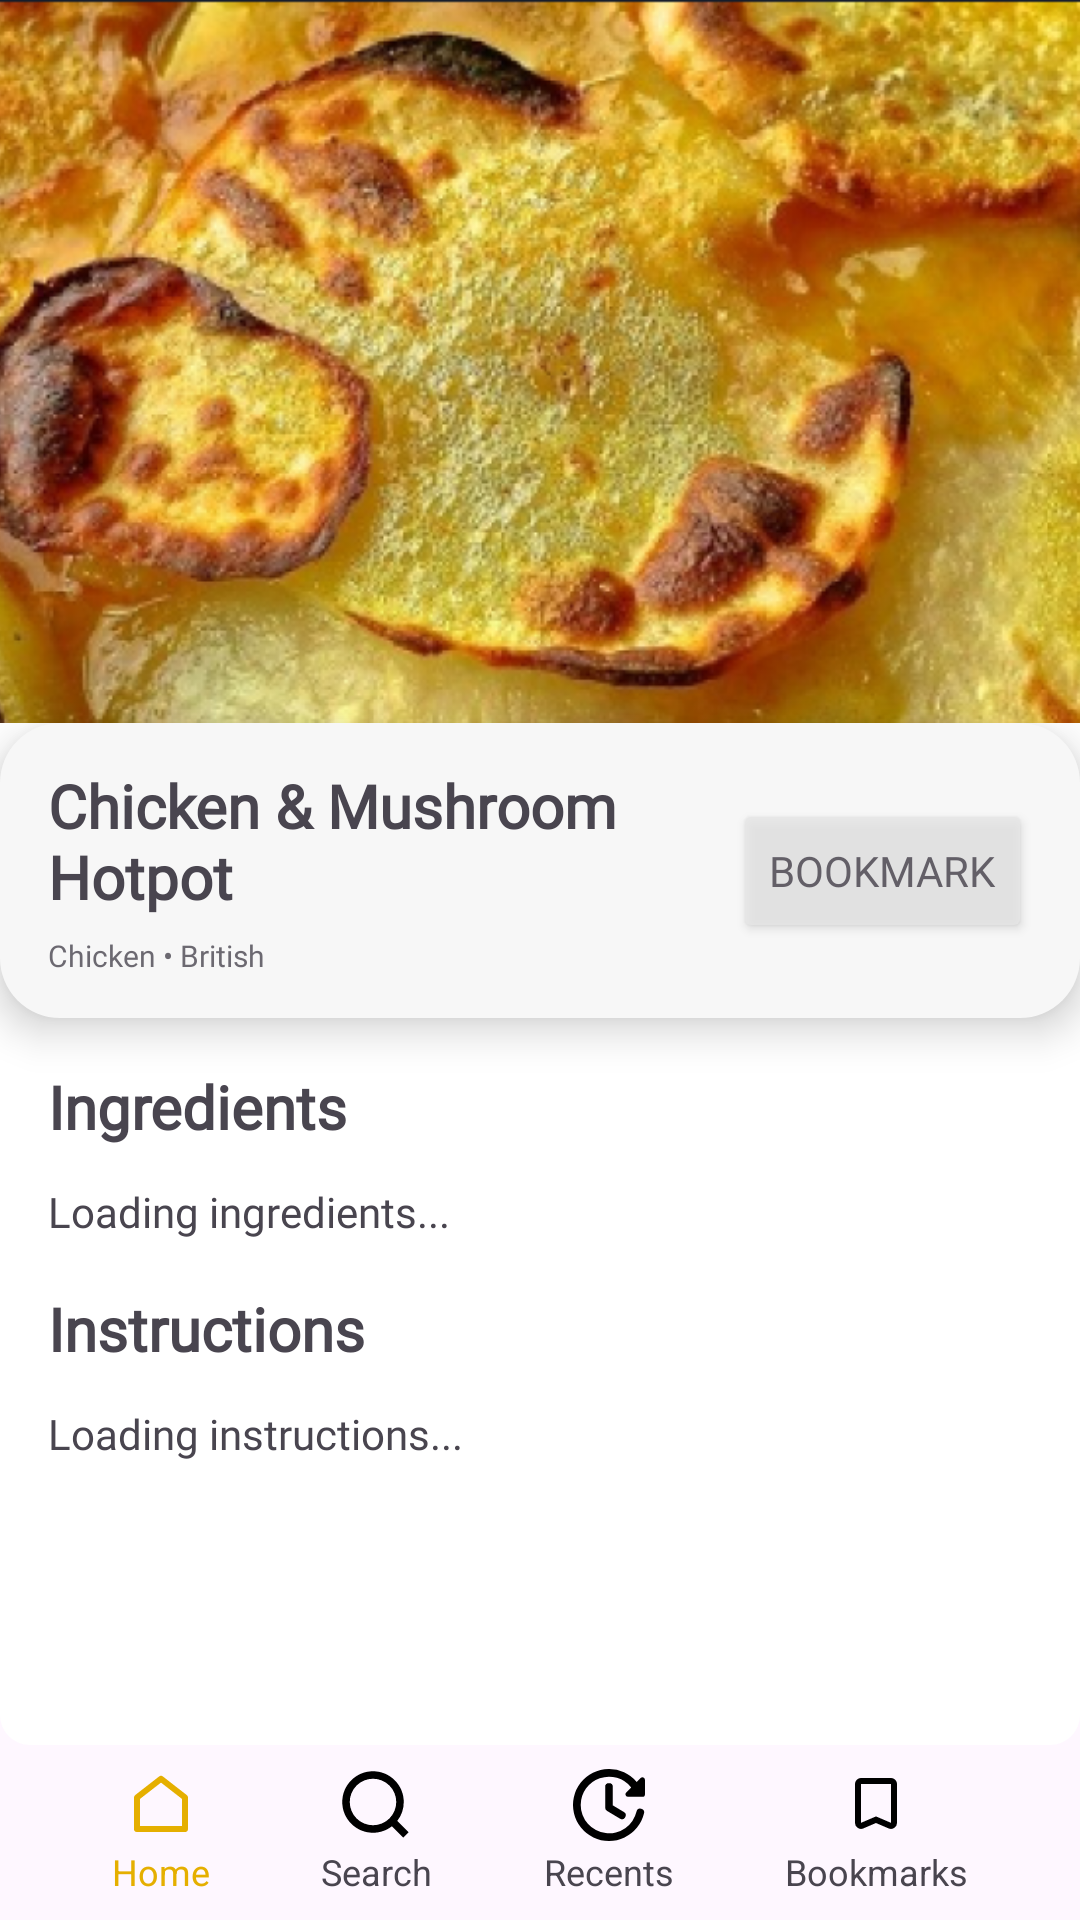

Reconstruct the res/layout file that produces this screen, plus the resources it refers to.
<!-- AndroidManifest.xml: application theme Theme.L_tim_c_que -->
<!-- res/layout/activity_recipe_details.xml -->
<?xml version="1.0" encoding="utf-8"?>
<androidx.constraintlayout.widget.ConstraintLayout
    xmlns:android="http://schemas.android.com/apk/res/android"
    xmlns:app="http://schemas.android.com/apk/res-auto"
    xmlns:tools="http://schemas.android.com/tools"
    android:id="@+id/recipe_details"
    android:layout_width="match_parent"
    android:layout_height="match_parent"
    tools:context=".RecipeDetailActivity">

    <ScrollView
        android:id="@+id/content_scroll_view"
        android:layout_width="match_parent"
        android:layout_height="0dp"
        android:fillViewport="true"
        app:layout_constraintTop_toTopOf="parent"
        app:layout_constraintBottom_toTopOf="@+id/nav_bar_container"
        app:layout_constraintStart_toStartOf="parent"
        app:layout_constraintEnd_toEndOf="parent">

        <androidx.constraintlayout.widget.ConstraintLayout
            android:layout_width="match_parent"
            android:layout_height="wrap_content"
            android:background="@drawable/recipe_item_bg"
            android:clipChildren="false"
            android:clipToPadding="false" >

            <ImageView
                android:id="@+id/recipe_banner"
                android:layout_width="match_parent"
                android:layout_height="241dp"
                android:scaleType="centerCrop"
                app:layout_constraintEnd_toEndOf="parent"
                app:layout_constraintStart_toStartOf="parent"
                app:layout_constraintTop_toTopOf="parent"
                app:srcCompat="@drawable/chicken_mushroom_bg" />

            <androidx.constraintlayout.widget.ConstraintLayout
                android:id="@+id/recipe_header"
                android:layout_width="match_parent"
                android:layout_height="wrap_content"
                app:layout_constraintEnd_toEndOf="parent"
                app:layout_constraintStart_toStartOf="parent"
                app:layout_constraintTop_toBottomOf="@+id/recipe_banner"
                android:clipChildren="false"
                android:clipToPadding="false"
                android:background="@drawable/recipe_detail_header_bg"
                android:elevation="8dp">

                <TextView
                    android:id="@+id/recipe_title"
                    android:layout_width="250dp"
                    android:layout_height="wrap_content"
                    android:layout_marginStart="16dp"
                    android:layout_marginTop="14dp"
                    android:fontFamily="@font/roboto"
                    android:text="Chicken &amp; Mushroom Hotpot"
                    android:textColor="#49454F"
                    android:textSize="20sp"
                    android:textStyle="bold"
                    app:layout_constraintStart_toStartOf="parent"
                    app:layout_constraintTop_toTopOf="parent" />

                <TextView
                    android:id="@+id/recipe_categories"
                    android:layout_width="wrap_content"
                    android:layout_height="wrap_content"
                    android:layout_marginStart="16dp"
                    android:layout_marginTop="6dp"
                    android:alpha="0.8"
                    android:fontFamily="@font/roboto"
                    android:text="Chicken • British"
                    android:textColor="#49454F"
                    android:textSize="10sp"
                    android:paddingBottom="14dp"
                    app:layout_constraintStart_toStartOf="parent"
                    app:layout_constraintTop_toBottomOf="@+id/recipe_title" />

                <Button
                    android:id="@+id/bookmark_button"
                    android:layout_width="wrap_content"
                    android:layout_height="wrap_content"
                    android:layout_marginEnd="16dp"
                    android:alpha="0.8"
                    android:backgroundTint="#E7E7E7"
                    android:elevation="24dp"
                    android:fontFamily="@font/roboto"
                    android:text="Bookmark"
                    android:textColor="#49454F"
                    android:textSize="14sp"
                    app:layout_constraintBottom_toBottomOf="parent"
                    app:layout_constraintEnd_toEndOf="parent"

                    app:layout_constraintTop_toTopOf="parent" />

            </androidx.constraintlayout.widget.ConstraintLayout>

            <TextView
                android:id="@+id/recipe_ingredients_title"
                android:layout_width="wrap_content"
                android:layout_height="wrap_content"
                android:layout_marginStart="16dp"
                android:layout_marginTop="16dp"
                android:fontFamily="@font/roboto"
                android:text="Ingredients"
                android:textColor="#49454F"
                android:textSize="20sp"
                android:textStyle="bold"
                app:layout_constraintStart_toStartOf="parent"
                app:layout_constraintTop_toBottomOf="@id/recipe_header" />

            <TextView
                android:id="@+id/recipe_ingredients_list"
                android:layout_width="match_parent"
                android:layout_height="wrap_content"
                android:layout_marginStart="16dp"
                android:layout_marginTop="12dp"
                android:fontFamily="@font/roboto"
                android:lineSpacingExtra="4dp"
                android:text="Loading ingredients..."
                android:textColor="#49454F"
                android:textSize="14sp"
                app:layout_constraintStart_toStartOf="parent"
                app:layout_constraintTop_toBottomOf="@+id/recipe_ingredients_title" />

            <TextView
                android:id="@+id/recipe_instructions_title"
                android:layout_width="wrap_content"
                android:layout_height="wrap_content"
                android:layout_marginStart="16dp"
                android:layout_marginTop="16dp"
                android:fontFamily="@font/roboto"
                android:text="Instructions"
                android:textColor="#49454F"
                android:textSize="20sp"
                android:textStyle="bold"
                app:layout_constraintStart_toStartOf="parent"
                app:layout_constraintTop_toBottomOf="@id/recipe_ingredients_list" />

            <TextView
                android:id="@+id/recipe_instructions"
                android:layout_width="match_parent"
                android:layout_height="wrap_content"
                android:layout_marginStart="16dp"
                android:layout_marginTop="12dp"
                android:paddingBottom="24dp" android:fontFamily="@font/roboto"
                android:lineSpacingExtra="6dp"
                android:text="Loading instructions..."
                android:textColor="#49454F"
                android:textSize="14sp"
                android:paddingRight="16dp"
                app:layout_constraintStart_toStartOf="parent"
                app:layout_constraintTop_toBottomOf="@+id/recipe_instructions_title" />

        </androidx.constraintlayout.widget.ConstraintLayout>
    </ScrollView>

    <include
        android:id="@+id/nav_bar_container"
        layout="@layout/nav_buttons"
        android:layout_width="match_parent"
        android:layout_height="wrap_content"
        app:layout_constraintBottom_toBottomOf="parent"
        app:layout_constraintStart_toStartOf="parent"
        app:layout_constraintEnd_toEndOf="parent" />

</androidx.constraintlayout.widget.ConstraintLayout>
<!-- res/layout/nav_buttons.xml (included above) -->
<?xml version="1.0" encoding="utf-8"?>
<androidx.constraintlayout.widget.ConstraintLayout
    xmlns:android="http://schemas.android.com/apk/res/android"
    xmlns:app="http://schemas.android.com/apk/res-auto"
    android:id="@+id/nav_buttons"
    android:layout_width="match_parent"
    android:layout_height="wrap_content"
    android:paddingVertical="8dp">

    
    <LinearLayout
        android:id="@+id/home_item"
        android:layout_width="wrap_content"
        android:layout_height="wrap_content"
        android:orientation="vertical"
        android:gravity="center"
        app:layout_constraintTop_toTopOf="parent"
        app:layout_constraintBottom_toBottomOf="parent"
        app:layout_constraintStart_toStartOf="parent"
        app:layout_constraintEnd_toStartOf="@id/search_item">

        <ImageView
            android:id="@+id/home_icon"
            android:layout_width="wrap_content"
            android:layout_height="wrap_content"
            android:src="@drawable/home_icon"
            android:background="@android:color/transparent"
            app:tint="#E5AF00" />

        <TextView
            android:id="@+id/home_text"
            android:layout_width="wrap_content"
            android:layout_height="wrap_content"
            android:layout_marginTop="2dp"
            android:text="Home"
            android:textColor="#E5AF00"
            android:textSize="12sp" />
    </LinearLayout>

    
    <LinearLayout
        android:id="@+id/search_item"
        android:layout_width="wrap_content"
        android:layout_height="wrap_content"
        android:orientation="vertical"
        android:gravity="center"
        app:layout_constraintTop_toTopOf="@id/home_item"
        app:layout_constraintBottom_toBottomOf="@id/home_item"
        app:layout_constraintStart_toEndOf="@id/home_item"
        app:layout_constraintEnd_toStartOf="@id/recents_item">

        <ImageView
            android:id="@+id/search_icon"
            android:layout_width="wrap_content"
            android:layout_height="wrap_content"
            android:background="@android:color/transparent"
            android:src="@drawable/search_icon" />

        <TextView
            android:id="@+id/search_text"
            android:layout_width="wrap_content"
            android:layout_height="wrap_content"
            android:text="Search"
            android:textSize="12sp"
            android:layout_marginTop="2dp" />
    </LinearLayout>

    
    <LinearLayout
        android:id="@+id/recents_item"
        android:layout_width="wrap_content"
        android:layout_height="wrap_content"
        android:orientation="vertical"
        android:gravity="center"
        app:layout_constraintTop_toTopOf="@id/home_item"
        app:layout_constraintBottom_toBottomOf="@id/home_item"
        app:layout_constraintStart_toEndOf="@id/search_item"
        app:layout_constraintEnd_toStartOf="@id/bookmark_item">

        <ImageView
            android:id="@+id/recents_icon"
            android:layout_width="wrap_content"
            android:layout_height="wrap_content"
            android:background="@android:color/transparent"
            android:src="@drawable/recents_icon" />

        <TextView
            android:id="@+id/recents_text"
            android:layout_width="wrap_content"
            android:layout_height="wrap_content"
            android:text="Recents"
            android:textSize="12sp"
            android:layout_marginTop="2dp" />
    </LinearLayout>

    
    <LinearLayout
        android:id="@+id/bookmark_item"
        android:layout_width="wrap_content"
        android:layout_height="wrap_content"
        android:orientation="vertical"
        android:gravity="center"
        app:layout_constraintTop_toTopOf="@id/home_item"
        app:layout_constraintBottom_toBottomOf="@id/home_item"
        app:layout_constraintStart_toEndOf="@id/recents_item"
        app:layout_constraintEnd_toEndOf="parent"
        app:layout_constraintHorizontal_chainStyle="packed">

        <ImageView
            android:id="@+id/bookmark_icon"
            android:layout_width="wrap_content"
            android:layout_height="wrap_content"
            android:background="@android:color/transparent"
            android:src="@drawable/bookmark_icon" />

        <TextView
            android:id="@+id/bookmark_text"
            android:layout_width="wrap_content"
            android:layout_height="wrap_content"
            android:text="Bookmarks"
            android:textSize="12sp"
            android:layout_marginTop="2dp" />
    </LinearLayout>

</androidx.constraintlayout.widget.ConstraintLayout>
<!-- resources referenced by this layout -->
<resources>
  <!-- drawable bookmark_icon (drawable) -->
  <vector xmlns:android="http://schemas.android.com/apk/res/android"
      android:width="24dp"
      android:height="24dp"
      android:viewportWidth="24"
      android:viewportHeight="24">
    <path
        android:pathData="m12,18l-4.2,1.8q-1,0.425 -1.9,-0.162T5,17.975L5,5q0,-0.825 0.588,-1.412T7,3h10q0.825,0 1.413,0.588T19,5v12.975q0,1.075 -0.9,1.663t-1.9,0.162zM12,15.8l5,2.15L17,5L7,5v12.95zM12,5L7,5h10z"
        android:fillColor="#000000"/>
  </vector>
  <!-- drawable chicken_mushroom_bg: png bitmap (drawable, 521017 bytes) -->
  <!-- drawable home_icon (drawable) -->
  <vector xmlns:android="http://schemas.android.com/apk/res/android"
      android:width="24dp"
      android:height="24dp"
      android:viewportWidth="24"
      android:viewportHeight="24">
    <path
        android:pathData="M21,20a1,1 0,0 1,-1 1L4,21a1,1 0,0 1,-1 -1L3,9.49a1,1 0,0 1,0.386 -0.79l8,-6.223a1,1 0,0 1,1.228 0l8,6.223a1,1 0,0 1,0.386 0.79zM19,19L19,9.978l-7,-5.444l-7,5.444L5,19z"
        android:fillColor="#000000"/>
  </vector>
  <!-- drawable recents_icon (drawable) -->
  <vector xmlns:android="http://schemas.android.com/apk/res/android"
      android:width="24dp"
      android:height="24dp"
      android:viewportWidth="14"
      android:viewportHeight="14">
    <path
        android:pathData="M7,2.75a0.75,0.75 0,0 1,0.75 0.75v3.575l2.136,1.282a0.75,0.75 0,1 1,-0.772 1.286l-2.5,-1.5A0.75,0.75 0,0 1,6.25 7.5v-4A0.75,0.75 0,0 1,7 2.75"
        android:fillColor="#000000"
        android:fillType="evenOdd"/>
    <path
        android:pathData="M1.5,7a5.5,5.5 0,0 1,9.82 -3.405l-0.966,0.965a0.5,0.5 0,0 0,0.353 0.854H13.5a0.5,0.5 0,0 0,0.5 -0.5V2.12a0.5,0.5 0,0 0,-0.854 -0.354l-0.76,0.761a7,7 0,1 0,1.427 6.086a0.75,0.75 0,0 0,-1.46 -0.344A5.5,5.5 0,0 1,1.5 7"
        android:fillColor="#000000"
        android:fillType="evenOdd"/>
  </vector>
  <!-- drawable recipe_detail_header_bg (drawable) -->
  <?xml version="1.0" encoding="utf-8"?>
  <shape xmlns:android="http://schemas.android.com/apk/res/android"
      android:shape="rectangle">
  
      
      <solid android:color="#F7F7F7" />
  
      
      <corners android:radius="20dp" />
  
  </shape>
  <!-- drawable recipe_item_bg (drawable) -->
  <?xml version="1.0" encoding="utf-8"?>
  <shape xmlns:android="http://schemas.android.com/apk/res/android"
      android:shape="rectangle">
  
      
      <solid android:color="#FFFFFF" />
  
      
      <corners android:radius="10dp" />
  
  </shape>
  <!-- drawable search_icon (drawable) -->
  <vector xmlns:android="http://schemas.android.com/apk/res/android"
      android:width="24dp"
      android:height="24dp"
      android:viewportWidth="24"
      android:viewportHeight="24">
    <path
        android:pathData="M3.25,11a7.75,7.75 0,1 1,15.5 0a7.75,7.75 0,0 1,-15.5 0M11,0.75C5.34,0.75 0.75,5.34 0.75,11S5.34,21.25 11,21.25c2.38,0 4.57,-0.811 6.31,-2.172l3.806,3.806l1.768,-1.768l-3.806,-3.806A10.2,10.2 0,0 0,21.25 11C21.25,5.34 16.661,0.75 11,0.75"
        android:fillColor="#000000"
        android:fillType="evenOdd"/>
  </vector>
  <style name="Theme.L_tim_c_que" parent="Base.Theme.L_tim_c_que" />
  <style name="Base.Theme.L_tim_c_que" parent="Theme.Material3.DayNight.NoActionBar">
          
          
      </style>
</resources>
